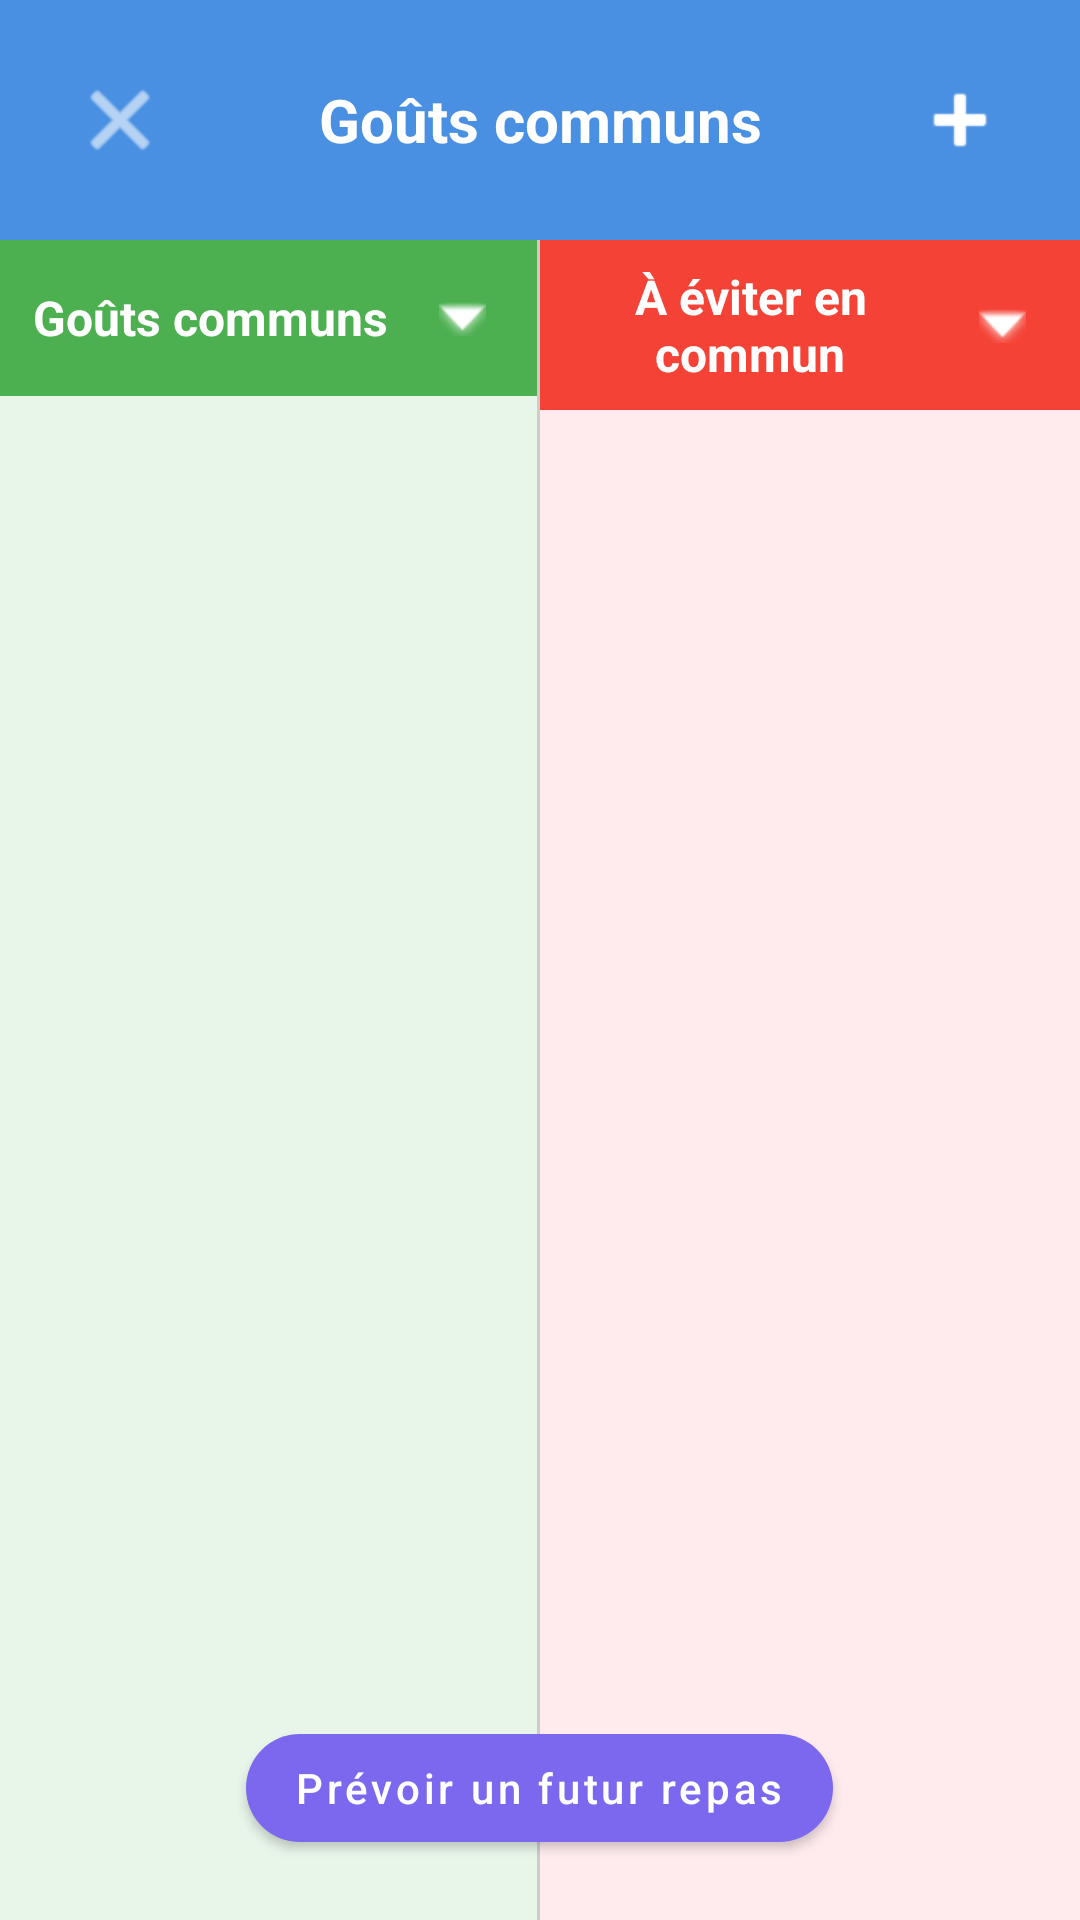

Here is an Android app screen rendered from its layout file. Give the layout XML and the strings, colors and styles it references.
<!-- AndroidManifest.xml: application theme Theme.Gestion_MobileK -->
<!-- res/layout/activity_person_group_taste.xml -->
<?xml version="1.0" encoding="utf-8"?>
<androidx.coordinatorlayout.widget.CoordinatorLayout xmlns:android="http://schemas.android.com/apk/res/android"
    xmlns:app="http://schemas.android.com/apk/res-auto"
    xmlns:tools="http://schemas.android.com/tools"
    android:layout_width="match_parent"
    android:layout_height="match_parent"
    android:background="#F5F5F5"
    tools:context=".PersonGroupTasteActivity">

    <LinearLayout
        android:layout_width="match_parent"
        android:layout_height="match_parent"
        android:orientation="vertical">

        <LinearLayout
            android:layout_width="match_parent"
            android:layout_height="wrap_content"
            android:background="#4A90E2"
            android:gravity="center_vertical"
            android:orientation="horizontal"
            android:padding="16dp">

            <ImageButton
                android:id="@+id/btnBack"
                android:layout_width="48dp"
                android:layout_height="48dp"
                android:background="?attr/selectableItemBackgroundBorderless"
                android:contentDescription="@string/home_back"
                android:scaleType="centerInside"
                android:src="@android:drawable/ic_menu_close_clear_cancel"
                app:tint="@android:color/white" />

            <TextView
                android:id="@+id/tvGroupTitle"
                android:layout_width="0dp"
                android:layout_height="wrap_content"
                android:layout_weight="1"
                android:gravity="center"
                android:text="@string/group_taste_likes_common"
                android:textColor="@android:color/white"
                android:textSize="20sp"
                android:textStyle="bold" />

            <ImageButton
                android:id="@+id/btnAddFutureTop"
                android:layout_width="48dp"
                android:layout_height="48dp"
                android:background="?attr/selectableItemBackgroundBorderless"
                android:contentDescription="@string/group_taste_add_future_recipe"
                android:scaleType="centerInside"
                android:src="@android:drawable/ic_input_add"
                app:tint="@android:color/white" />
        </LinearLayout>

        <androidx.constraintlayout.widget.ConstraintLayout
            android:layout_width="match_parent"
            android:layout_height="0dp"
            android:layout_weight="1">

            <androidx.constraintlayout.widget.Guideline
                android:id="@+id/guidelineMid"
                android:layout_width="wrap_content"
                android:layout_height="wrap_content"
                android:orientation="vertical"
                app:layout_constraintGuide_percent="0.5" />

            <LinearLayout
                android:layout_width="0dp"
                android:layout_height="0dp"
                android:background="#E8F5E9"
                android:orientation="vertical"
                app:layout_constraintBottom_toBottomOf="parent"
                app:layout_constraintEnd_toStartOf="@id/guidelineMid"
                app:layout_constraintStart_toStartOf="parent"
                app:layout_constraintTop_toTopOf="parent">

                <RelativeLayout
                    android:layout_width="match_parent"
                    android:layout_height="wrap_content"
                    android:background="#4CAF50"
                    android:padding="8dp">

                    <TextView
                        android:id="@+id/tvLikesHeader"
                        android:layout_width="match_parent"
                        android:layout_height="wrap_content"
                        android:layout_centerVertical="true"
                        android:layout_marginEnd="40dp"
                        android:gravity="center"
                        android:text="@string/group_taste_likes_common"
                        android:textColor="@android:color/white"
                        android:textSize="16sp"
                        android:textStyle="bold" />

                    <ImageButton
                        android:id="@+id/btnLikesFilter"
                        android:layout_width="36dp"
                        android:layout_height="36dp"
                        android:layout_alignParentEnd="true"
                        android:layout_centerVertical="true"
                        android:background="?attr/selectableItemBackgroundBorderless"
                        android:contentDescription="@string/group_taste_filter_common"
                        android:scaleType="centerInside"
                        android:src="@android:drawable/arrow_down_float"
                        app:tint="@android:color/white" />
                </RelativeLayout>

                <ScrollView
                    android:layout_width="match_parent"
                    android:layout_height="0dp"
                    android:layout_weight="1">

                    <LinearLayout
                        android:id="@+id/containerGroupLikes"
                        android:layout_width="match_parent"
                        android:layout_height="wrap_content"
                        android:orientation="vertical"
                        android:padding="8dp" />
                </ScrollView>
            </LinearLayout>

            <View
                android:layout_width="2dp"
                android:layout_height="0dp"
                android:background="#CCCCCC"
                app:layout_constraintBottom_toBottomOf="parent"
                app:layout_constraintEnd_toEndOf="@id/guidelineMid"
                app:layout_constraintStart_toStartOf="@id/guidelineMid"
                app:layout_constraintTop_toTopOf="parent" />

            <LinearLayout
                android:layout_width="0dp"
                android:layout_height="0dp"
                android:background="#FFEBEE"
                android:orientation="vertical"
                app:layout_constraintBottom_toBottomOf="parent"
                app:layout_constraintEnd_toEndOf="parent"
                app:layout_constraintStart_toEndOf="@id/guidelineMid"
                app:layout_constraintTop_toTopOf="parent">

                <RelativeLayout
                    android:layout_width="match_parent"
                    android:layout_height="wrap_content"
                    android:background="#F44336"
                    android:padding="8dp">

                    <TextView
                        android:id="@+id/tvDislikesHeader"
                        android:layout_width="match_parent"
                        android:layout_height="wrap_content"
                        android:layout_centerVertical="true"
                        android:layout_marginEnd="40dp"
                        android:gravity="center"
                        android:text="@string/group_taste_dislikes_common"
                        android:textColor="@android:color/white"
                        android:textSize="16sp"
                        android:textStyle="bold" />

                    <ImageButton
                        android:id="@+id/btnDislikesFilter"
                        android:layout_width="36dp"
                        android:layout_height="36dp"
                        android:layout_alignParentEnd="true"
                        android:layout_centerVertical="true"
                        android:background="?attr/selectableItemBackgroundBorderless"
                        android:contentDescription="@string/group_taste_filter_common"
                        android:scaleType="centerInside"
                        android:src="@android:drawable/arrow_down_float"
                        app:tint="@android:color/white" />
                </RelativeLayout>

                <ScrollView
                    android:layout_width="match_parent"
                    android:layout_height="0dp"
                    android:layout_weight="1">

                    <LinearLayout
                        android:id="@+id/containerGroupDislikes"
                        android:layout_width="match_parent"
                        android:layout_height="wrap_content"
                        android:orientation="vertical"
                        android:padding="8dp" />
                </ScrollView>
            </LinearLayout>
        </androidx.constraintlayout.widget.ConstraintLayout>
    </LinearLayout>

    <com.google.android.material.button.MaterialButton
        android:id="@+id/btnAddFutureBottom"
        android:layout_width="wrap_content"
        android:layout_height="wrap_content"
        android:layout_gravity="bottom|center_horizontal"
        android:layout_margin="20dp"
        android:text="@string/group_taste_add_future_recipe"
        android:textAllCaps="false"
        android:textColor="@android:color/white"
        app:backgroundTint="#7B68EE"
        app:cornerRadius="24dp" />

</androidx.coordinatorlayout.widget.CoordinatorLayout>
<!-- resources referenced by this layout -->
<resources>
  <string name="group_taste_add_future_recipe">Prévoir un futur repas</string>
  <string name="group_taste_dislikes_common">À éviter en commun</string>
  <string name="group_taste_filter_common">Goûts communs</string>
  <string name="group_taste_likes_common">Goûts communs</string>
  <string name="home_back">Retour</string>
  <style name="Theme.Gestion_MobileK" parent="Theme.MaterialComponents.Light.NoActionBar">
          <item name="android:forceDarkAllowed" tools:targetApi="q">false</item>
  
          
          <item name="colorPrimary">#8200AD</item>
          <item name="colorPrimaryVariant">#4A90E2</item> 
          <item name="colorOnPrimary">@android:color/white</item>
  
          <item name="android:statusBarColor">#4A90E2</item>
          <item name="android:navigationBarColor">#000000</item>
  
          
          <item name="android:windowBackground">#F5F5F5</item>
          <item name="android:textColor">#212121</item>
  
          
          <item name="materialButtonStyle">@style/Widget.MaterialComponents.Button</item>
          <item name="shapeAppearanceSmallComponent">@style/ShapeAppearance.App.SmallComponent</item>
      </style>
  <style name="ShapeAppearance.App.SmallComponent" parent="ShapeAppearance.MaterialComponents.SmallComponent">
          <item name="cornerFamily">rounded</item>
          <item name="cornerSize">24dp</item>  
      </style>
</resources>
